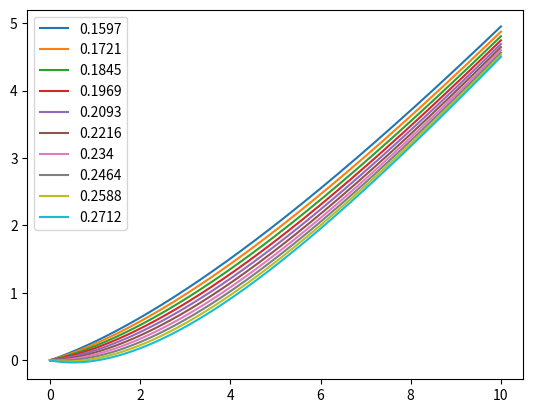

Python code for this plot:
import numpy as np
import matplotlib.pyplot as plt

def kurz(E_p, a, b, c, d):
    return a*E_p - b*(1-np.exp(-c*E_p**d))


a = 0.7420
#ds = np.linspace(0.9, 1, 10)
d = 0.9797
bs = np.linspace(2.2335, 3.8951, 10)
b = bs[5]
cs = np.linspace(0.1597, 0.2712, 10)

xvals = np.linspace(0, 10, 1000)
plt.figure()
for c in cs:
    plt.plot(xvals, kurz(xvals, a, b, c, d), label=str(round(c, 4))) 
    plt.legend()
#plt.xlim(0.01, 10)
#plt.xscale('log')
#plt.yscale('log')
plt.show()